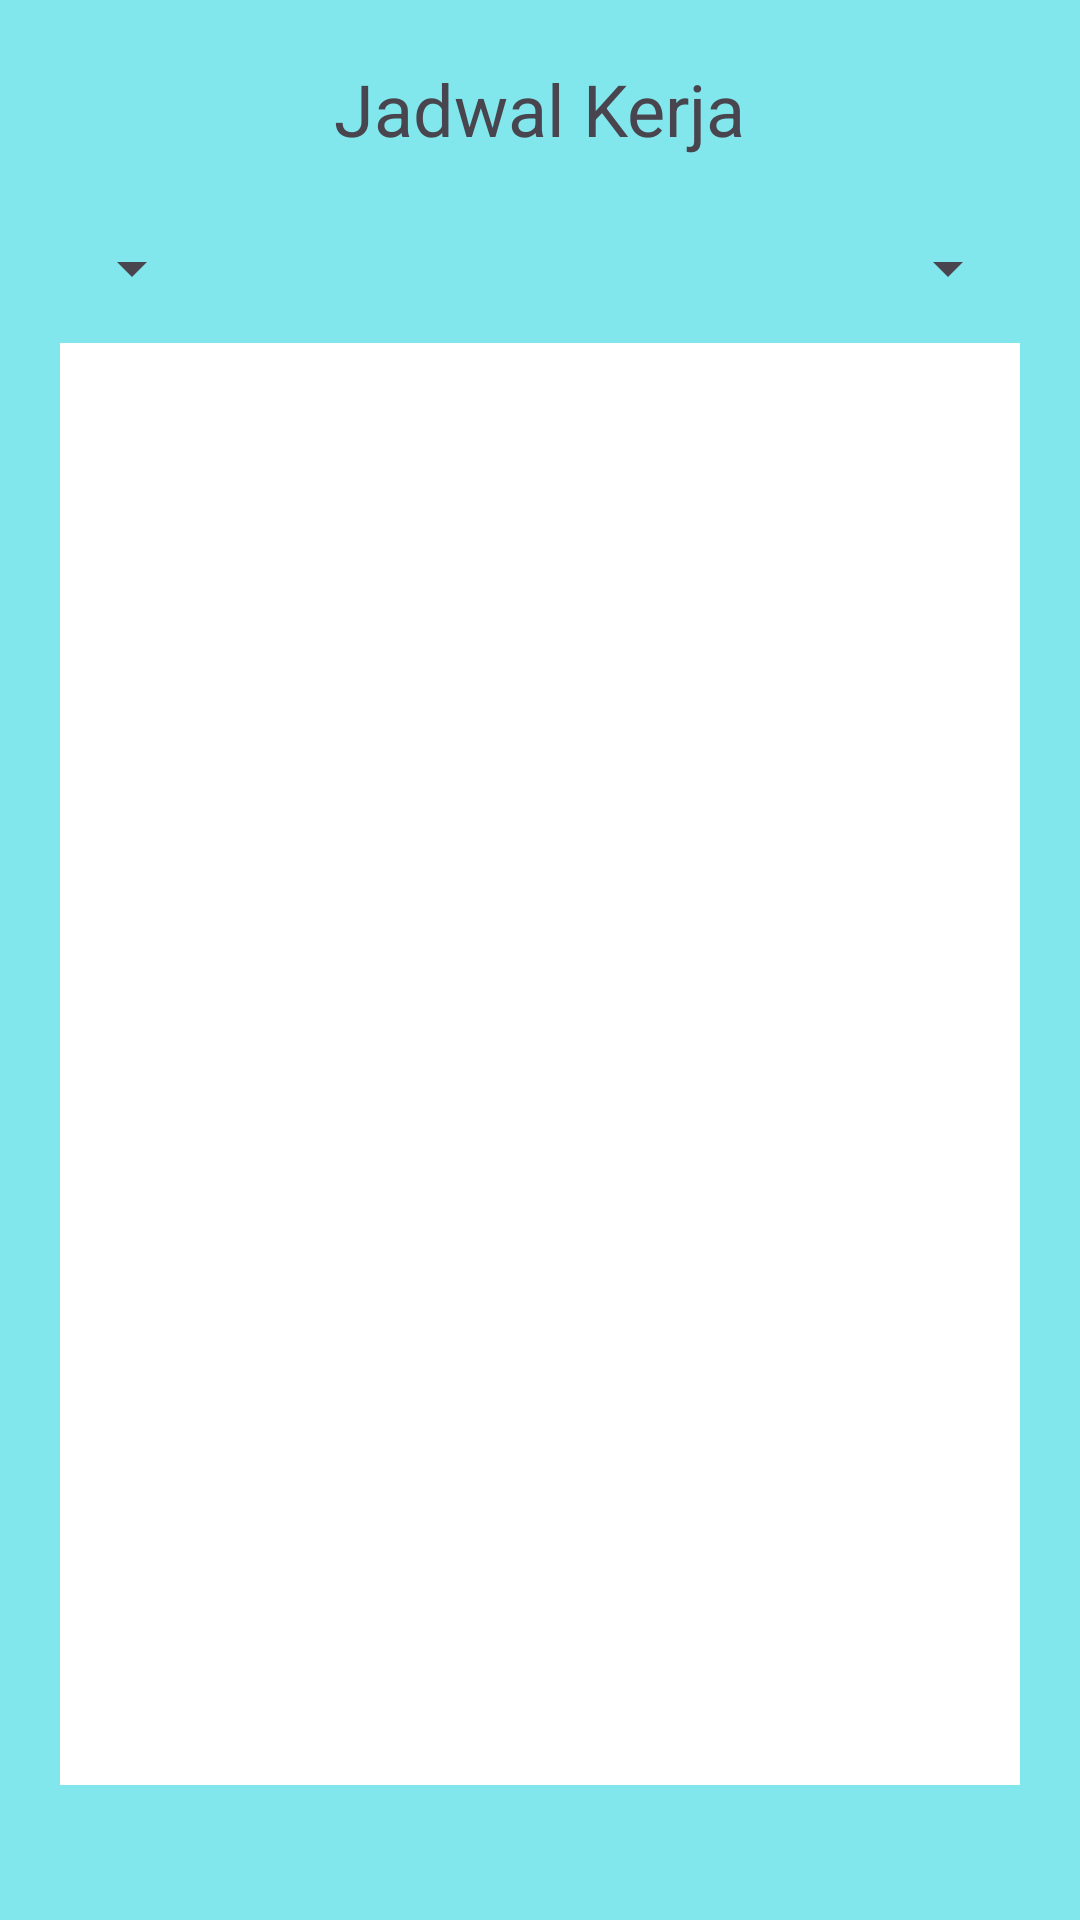

Android layout source for this screen:
<!-- AndroidManifest.xml: application theme Theme.Absensi1 -->
<!-- res/layout/activity_jadwalpegawai.xml -->
<?xml version="1.0" encoding="utf-8"?>
<LinearLayout xmlns:android="http://schemas.android.com/apk/res/android"
    xmlns:app="http://schemas.android.com/apk/res-auto"
    xmlns:tools="http://schemas.android.com/tools"
    android:id="@+id/main"
    android:layout_width="match_parent"
    android:layout_height="match_parent"
    tools:context=".jadwalpegawai"
    android:orientation="vertical"
    android:background="@color/bgbiruijo">

    <TextView
        android:layout_width="wrap_content"
        android:layout_height="wrap_content"
        android:text="Jadwal Kerja"
        android:textSize="24dp"
        android:layout_marginTop="20dp"
        android:layout_gravity="center"/>

    <androidx.constraintlayout.widget.ConstraintLayout
        android:layout_width="match_parent"
        android:layout_height="wrap_content"
        android:layout_marginTop="25dp">

        <Spinner
            android:id="@+id/monthSpinner"
            android:layout_width="wrap_content"
            android:layout_height="wrap_content"
            app:layout_constraintStart_toStartOf="parent"
            app:layout_constraintTop_toTopOf="parent"
            android:layout_marginStart="20dp"/>

        <Spinner
            android:id="@+id/yearSpinner"
            android:layout_width="wrap_content"
            android:layout_height="wrap_content"
            app:layout_constraintEnd_toEndOf="parent"
            app:layout_constraintTop_toTopOf="parent"
            android:layout_marginEnd="20dp"/>

    </androidx.constraintlayout.widget.ConstraintLayout>




    
    <HorizontalScrollView
        android:background="@color/white"
        android:layout_marginStart="20dp"
        android:layout_marginEnd="20dp"
        android:layout_marginBottom="45dp"
        android:layout_marginTop="13dp"
        android:layout_width="match_parent"
        android:layout_height="0dp"
        android:layout_weight="1">

        <ScrollView
            android:layout_width="match_parent"
            android:layout_height="match_parent">

            <TableLayout
                android:id="@+id/tableLayout"
                android:layout_width="match_parent"
                android:layout_height="wrap_content"
                android:stretchColumns="*" />
        </ScrollView>
    </HorizontalScrollView>

</LinearLayout>
<!-- resources referenced by this layout -->
<resources>
  <color name="bgbiruijo">#82E7ED</color>
  <color name="white">#FFFFFFFF</color>
  <style name="Theme.Absensi1" parent="Base.Theme.Absensi1" />
  <style name="Base.Theme.Absensi1" parent="Theme.Material3.DayNight.NoActionBar">
          
          
      </style>
</resources>
